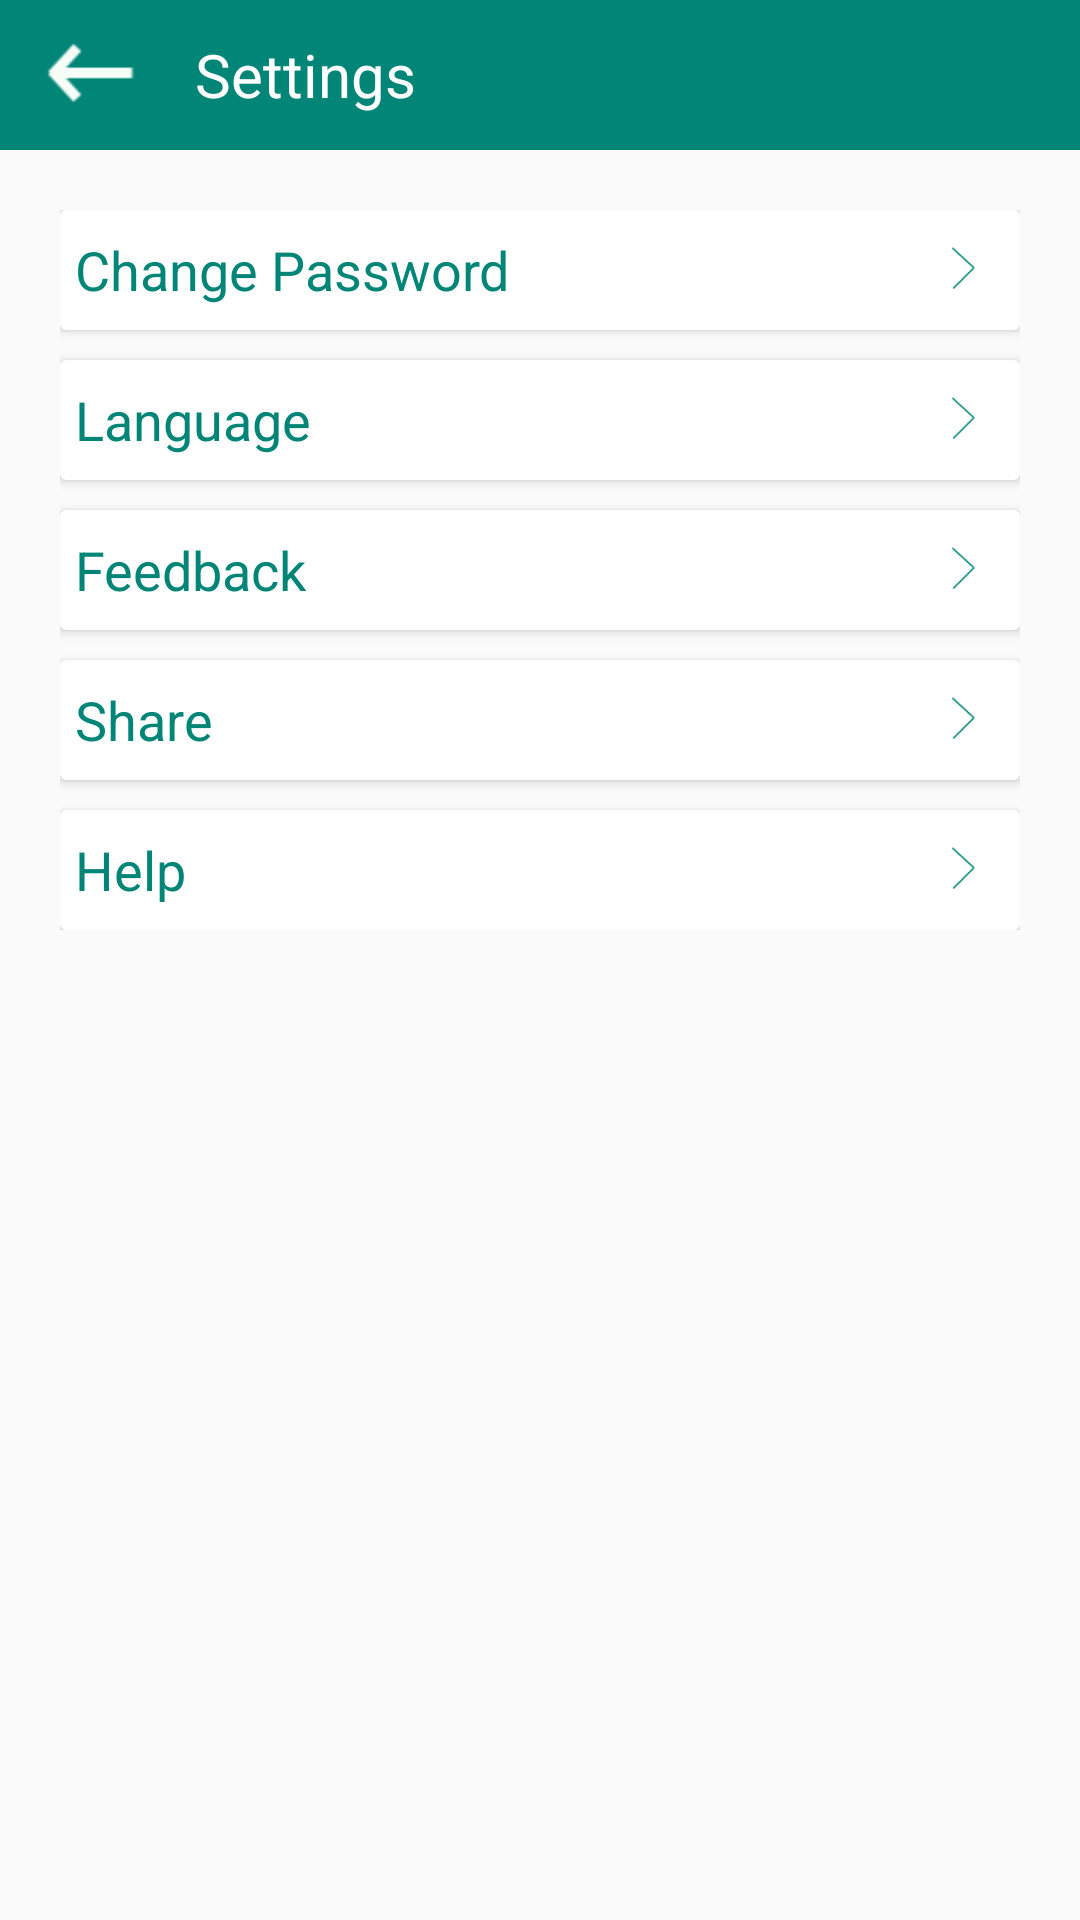

Write the Android layout XML for this screen, with the resource values it uses.
<!-- AndroidManifest.xml: application theme Theme.AppCompat.Light.NoActionBar -->
<!-- res/layout/activity_setting.xml -->
<?xml version="1.0" encoding="utf-8"?>
<RelativeLayout xmlns:android="http://schemas.android.com/apk/res/android"
    xmlns:app="http://schemas.android.com/apk/res-auto"
    xmlns:tools="http://schemas.android.com/tools"
    android:layout_width="match_parent"
    android:layout_height="match_parent"
    tools:context=".SettingActivity">

    <com.google.android.material.appbar.AppBarLayout
        android:layout_width="match_parent"
        android:layout_height="50dp"
        android:id="@+id/Registration_Header_bar"
        android:background="@color/colorPrimary"
        >

        <RelativeLayout
            android:layout_width="match_parent"
            android:layout_height="match_parent"
            >
            <ImageView
                android:layout_width="40dp"
                android:layout_height="40dp"
                android:layout_marginLeft="10dp"
                android:src="@drawable/back_arrow"
                android:layout_centerVertical="true"
                android:id="@+id/back_btn_setting"/>
            <TextView
                android:layout_width="wrap_content"
                android:layout_height="wrap_content"
                android:layout_toRightOf="@+id/back_btn_setting"
                android:textColor="@android:color/white"
                android:layout_marginLeft="15dp"
                android:text="Settings"
                android:textSize="20sp"
                android:layout_centerVertical="true"/>
        </RelativeLayout>
    </com.google.android.material.appbar.AppBarLayout>

    <LinearLayout
        android:layout_width="match_parent"
        android:layout_height="wrap_content"
        android:orientation="vertical"
        android:layout_below="@+id/Registration_Header_bar"
        android:layout_margin="20dp">

        <androidx.cardview.widget.CardView
            android:layout_width="match_parent"
            android:layout_height="wrap_content"
            android:id="@+id/cp_id"
            >
            <RelativeLayout
                android:layout_width="match_parent"
                android:layout_height="wrap_content"
                android:padding="5dp"
                android:orientation="horizontal"
                >
                <TextView
                    android:layout_width="wrap_content"
                    android:layout_height="wrap_content"
                    android:textColor="@color/colorPrimary"
                    android:text="Change Password"
                    android:textSize="18dp"
                    android:layout_centerVertical="true"
                    />
                <ImageView
                    android:layout_width="30dp"
                    android:layout_height="30dp"
                    android:src="@drawable/arrow_without_tale"
                    android:layout_alignParentEnd="true"
                    />
            </RelativeLayout>
        </androidx.cardview.widget.CardView>
        <androidx.cardview.widget.CardView
            android:layout_width="match_parent"
            android:layout_height="wrap_content"
            android:layout_marginTop="10dp"
            android:id="@+id/lang_id"
            >
            <RelativeLayout
                android:layout_width="match_parent"
                android:layout_height="wrap_content"
                android:padding="5dp"
                android:orientation="horizontal"
                >
                <TextView
                    android:layout_width="wrap_content"
                    android:layout_height="wrap_content"
                    android:textColor="@color/colorPrimary"
                    android:text="Language"
                    android:textSize="18dp"
                    android:layout_centerVertical="true"
                    />
                <ImageView
                    android:layout_width="30dp"
                    android:layout_height="30dp"
                    android:src="@drawable/arrow_without_tale"
                    android:layout_alignParentEnd="true"
                    />
            </RelativeLayout>
        </androidx.cardview.widget.CardView>
        <androidx.cardview.widget.CardView
            android:layout_width="match_parent"
            android:layout_height="wrap_content"
            android:layout_marginTop="10dp"
            android:id="@+id/feedback_id"
            >
            <RelativeLayout
                android:layout_width="match_parent"
                android:layout_height="wrap_content"
                android:padding="5dp"
                android:orientation="horizontal"
                >
                <TextView
                    android:layout_width="wrap_content"
                    android:layout_height="wrap_content"
                    android:textColor="@color/colorPrimary"
                    android:text="Feedback"
                    android:textSize="18dp"
                    android:layout_centerVertical="true"
                    />
                <ImageView
                    android:layout_width="30dp"
                    android:layout_height="30dp"
                    android:src="@drawable/arrow_without_tale"
                    android:layout_alignParentEnd="true"
                    />
            </RelativeLayout>
        </androidx.cardview.widget.CardView>
        <androidx.cardview.widget.CardView
            android:layout_width="match_parent"
            android:layout_height="wrap_content"
            android:layout_marginTop="10dp"
            android:id="@+id/share_id"
            >
            <RelativeLayout
                android:layout_width="match_parent"
                android:layout_height="wrap_content"
                android:padding="5dp"
                android:orientation="horizontal"
                >
                <TextView
                    android:layout_width="wrap_content"
                    android:layout_height="wrap_content"
                    android:textColor="@color/colorPrimary"
                    android:text="Share"
                    android:textSize="18dp"
                    android:layout_centerVertical="true"
                    />
                <ImageView
                    android:layout_width="30dp"
                    android:layout_height="30dp"
                    android:src="@drawable/arrow_without_tale"
                    android:layout_alignParentEnd="true"
                    />
            </RelativeLayout>
        </androidx.cardview.widget.CardView>
        <androidx.cardview.widget.CardView
            android:layout_width="match_parent"
            android:layout_height="wrap_content"
            android:layout_marginTop="10dp"
            android:id="@+id/help_id"
            >
            <RelativeLayout
                android:layout_width="match_parent"
                android:layout_height="wrap_content"
                android:padding="5dp"
                android:orientation="horizontal"
                >
                <TextView
                    android:layout_width="wrap_content"
                    android:layout_height="wrap_content"
                    android:textColor="@color/colorPrimary"
                    android:text="Help"
                    android:textSize="18dp"
                    android:layout_centerVertical="true"
                    />
                <ImageView
                    android:layout_width="30dp"
                    android:layout_height="30dp"
                    android:src="@drawable/arrow_without_tale"
                    android:layout_alignParentEnd="true"
                    />
            </RelativeLayout>
        </androidx.cardview.widget.CardView>
    </LinearLayout>
</RelativeLayout>
<!-- resources referenced by this layout -->
<resources>
  <color name="colorPrimary">#008577</color>
  <!-- drawable arrow_without_tale: png bitmap (drawable, 1828 bytes) -->
  <!-- drawable back_arrow: png bitmap (drawable, 1214 bytes) -->
</resources>
